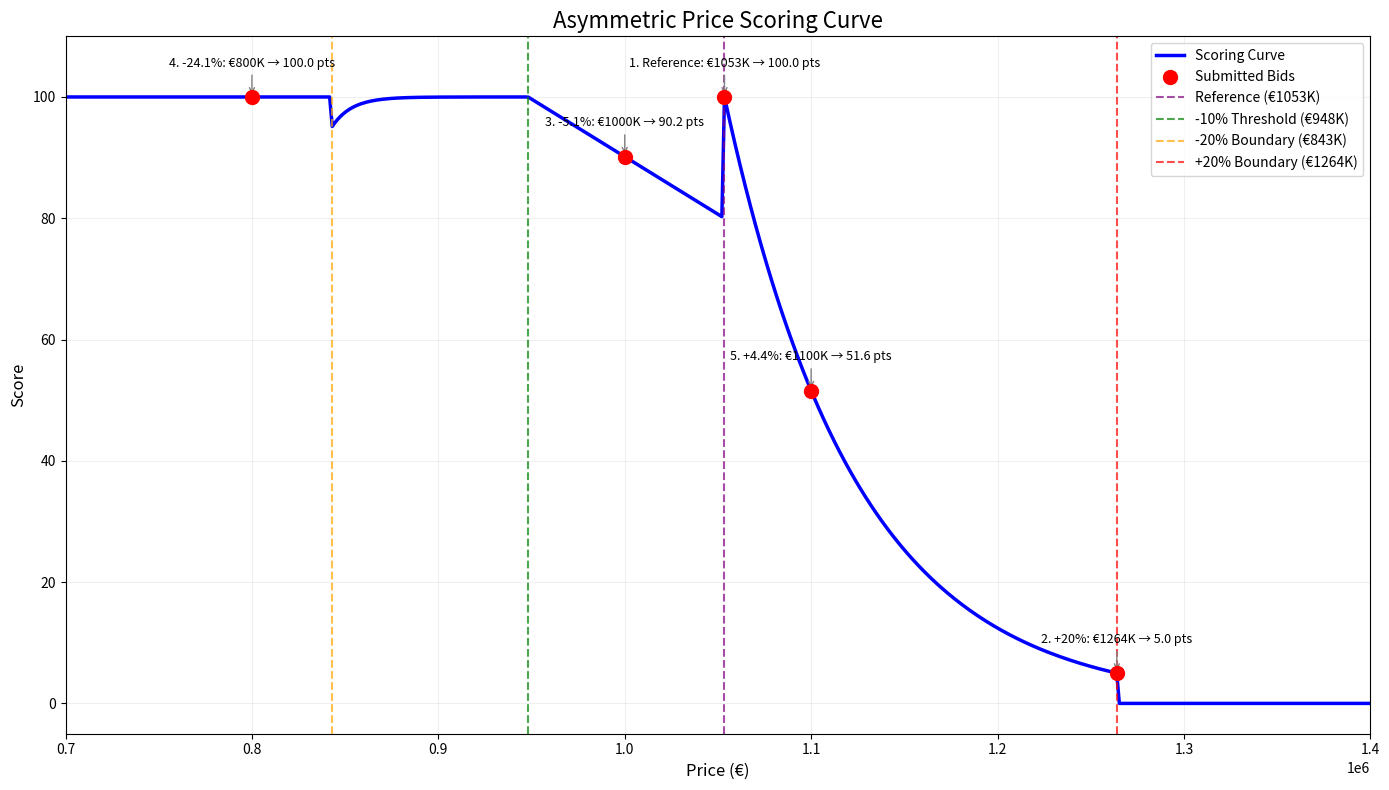

Here is the Python script that generated this plot:
import numpy as np
import matplotlib.pyplot as plt

# Reference price and boundaries
ref = 1053496.00
lower_bound = ref * 0.8    # -20%
upper_bound = ref * 1.2    # +20%
reward_threshold = ref * 0.9  # -10%

# Custom scoring function
def calculate_score(price):
    # Prices above upper bound
    if price >= upper_bound:
        return 0.0
        
    # Prices between reference and upper bound
    elif price >= ref:
        return 100 * np.exp(-3.0 * (price - ref) / (upper_bound - ref))
        
    # Prices between reward threshold and reference
    elif price >= reward_threshold:
        return 80 + 20 * (ref - price) / (ref - reward_threshold)
        
    # Prices between lower bound and reward threshold
    elif price >= lower_bound:
        return 95 + 5 * (1 - np.exp(-10 * (price - lower_bound) / (reward_threshold - lower_bound)))
        
    # Prices below lower bound (flat)
    else:
        return 100.0

# Test bids
bids = [
    1053496.00,   # Reference
    1264000.00,   # +20% (upper bound)
    1000000.00,   # -5.08%
    800000.00,    # -24.05%
    1100000.00    # +4.41%
]

# Calculate scores
scores = [calculate_score(bid) for bid in bids]

# Generate curve
prices = np.linspace(700000, 1400000, 500)
curve_scores = [calculate_score(p) for p in prices]

# Plot
plt.figure(figsize=(14, 8))
plt.plot(prices, curve_scores, 'b-', linewidth=2.5, label='Scoring Curve')
plt.scatter(bids, scores, c='red', s=100, zorder=5, label='Submitted Bids')

# Add reference lines
plt.axvline(ref, color='purple', linestyle='--', alpha=0.7, label=f'Reference (€{ref/1000:.0f}K)')
plt.axvline(reward_threshold, color='green', linestyle='--', alpha=0.7, label=f'-10% Threshold (€{reward_threshold/1000:.0f}K)')
plt.axvline(lower_bound, color='orange', linestyle='--', alpha=0.7, label=f'-20% Boundary (€{lower_bound/1000:.0f}K)')
plt.axvline(upper_bound, color='red', linestyle='--', alpha=0.7, label=f'+20% Boundary (€{upper_bound/1000:.0f}K)')

# Annotate bids
bid_labels = [
    f"1. Reference: €{bids[0]/1000:.0f}K → {scores[0]:.1f} pts",
    f"2. +20%: €{bids[1]/1000:.0f}K → {scores[1]:.1f} pts",
    f"3. -5.1%: €{bids[2]/1000:.0f}K → {scores[2]:.1f} pts",
    f"4. -24.1%: €{bids[3]/1000:.0f}K → {scores[3]:.1f} pts",
    f"5. +4.4%: €{bids[4]/1000:.0f}K → {scores[4]:.1f} pts"
]
for i, (bid, score) in enumerate(zip(bids, scores)):
    plt.annotate(bid_labels[i], (bid, score), 
                 (bid, score + 5), 
                 ha='center', 
                 fontsize=9,
                 arrowprops=dict(arrowstyle="->", color='gray'))

# Formatting
plt.title('Asymmetric Price Scoring Curve', fontsize=16)
plt.xlabel('Price (€)', fontsize=12)
plt.ylabel('Score', fontsize=12)
plt.ylim(-5, 110)
plt.xlim(700000, 1400000)
plt.grid(alpha=0.2)
plt.legend(loc='upper right')
plt.tight_layout()
plt.savefig('asymmetric_scoring_curve.png', dpi=300)
print("Scores for test bids:")
for i, (bid, score) in enumerate(zip(bids, scores)):
    print(f"Bid {i+1}: €{bid:,.2f} → {score:.1f} points")